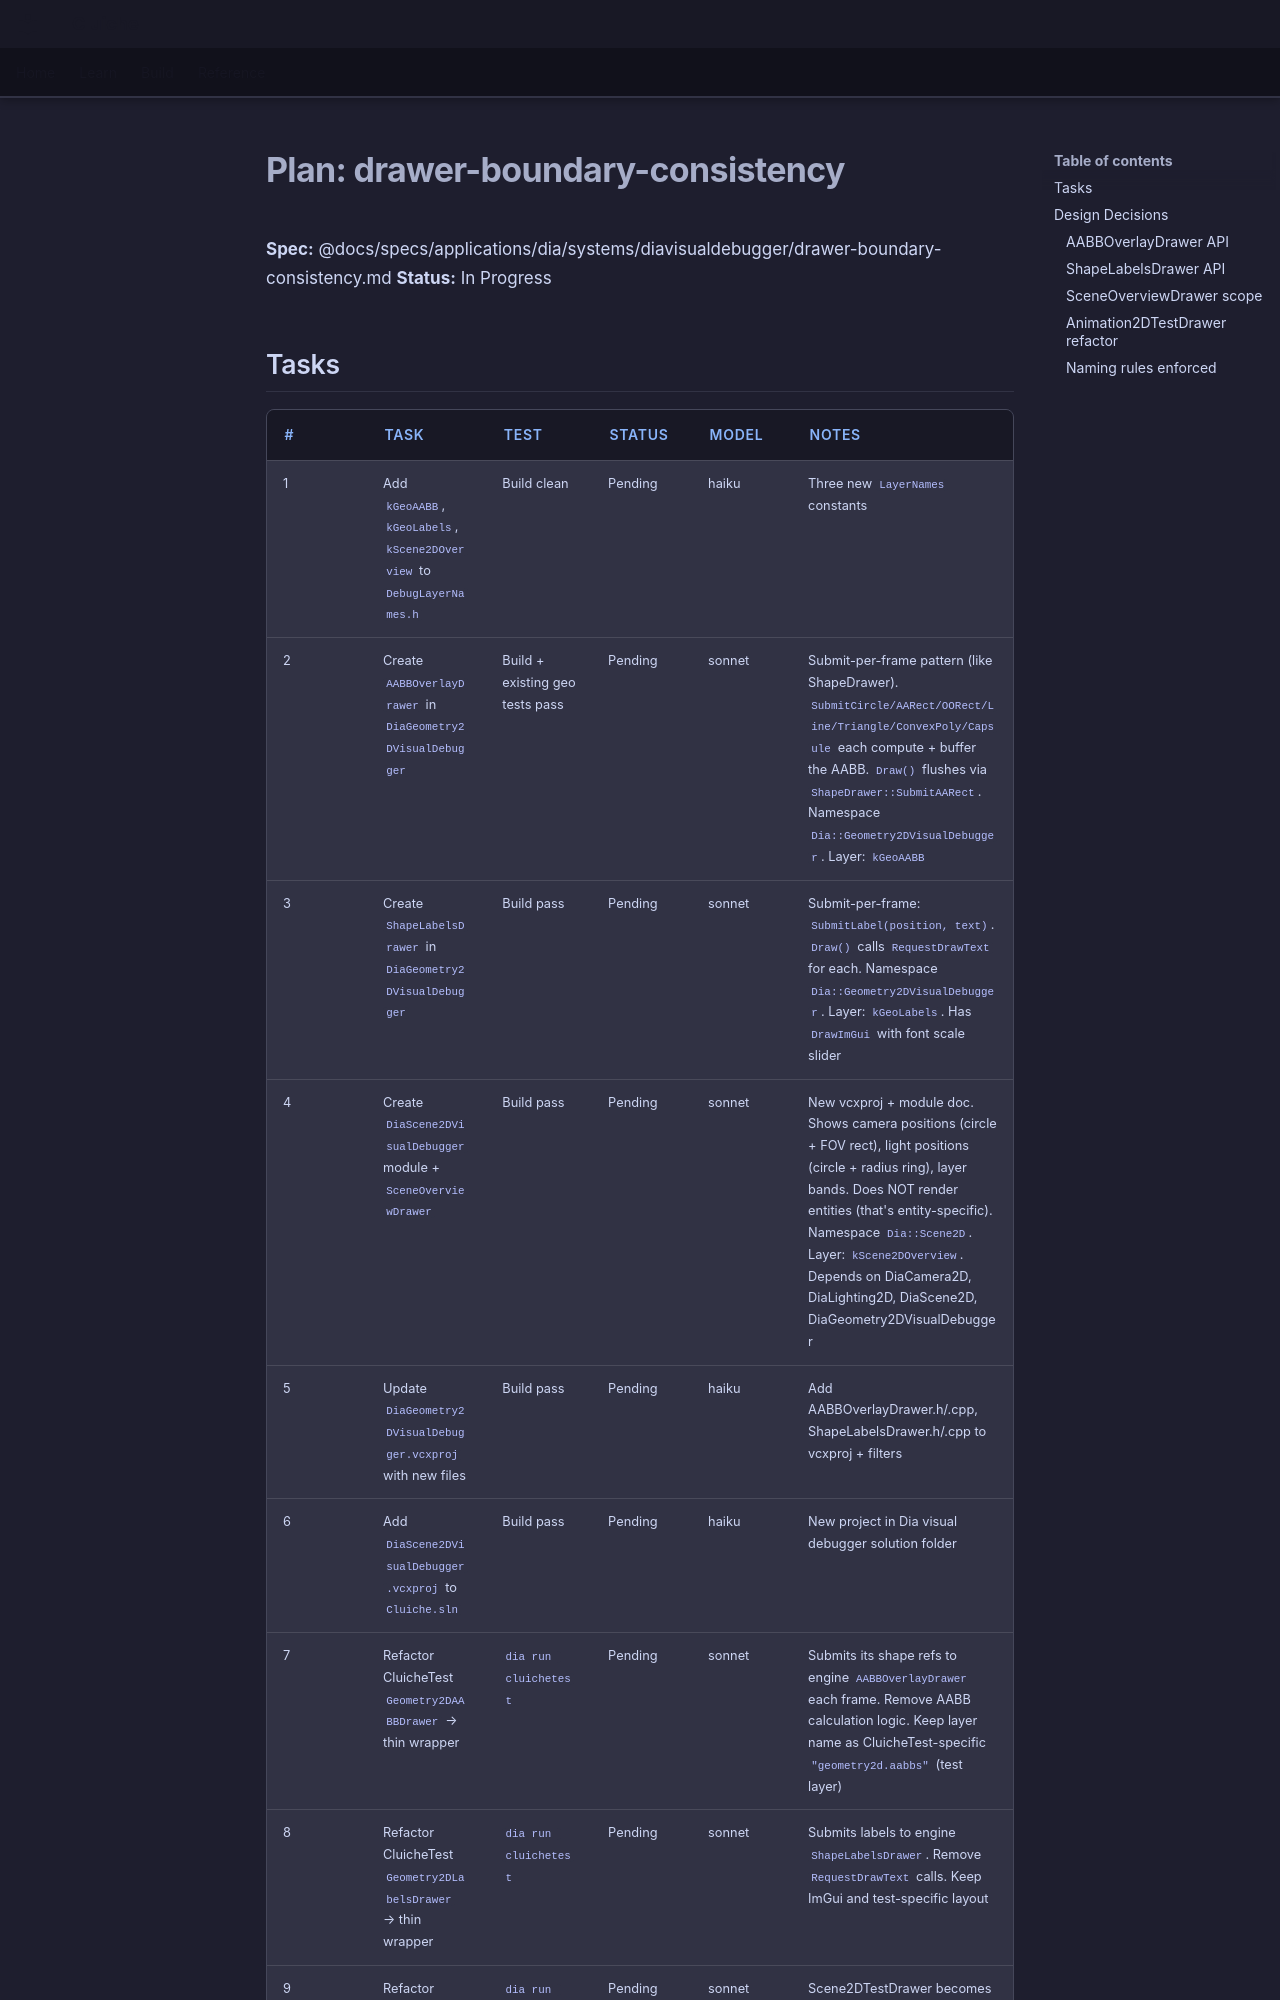

repository: LenihanConor/Cluiche · page: specs/applications/dia/systems/diavisualdebugger/drawer-boundary-consistency.plan/index.html · generator: mkdocs

# Plan: drawer-boundary-consistency

**Spec:** @docs/specs/applications/dia/systems/diavisualdebugger/drawer-boundary-consistency.md
**Status:** In Progress

## Tasks

| # | Task | Test | Status | Model | Notes |
|---|------|------|--------|-------|-------|
| 1 | Add `kGeoAABB`, `kGeoLabels`, `kScene2DOverview` to `DebugLayerNames.h` | Build clean | Pending | haiku | Three new `LayerNames` constants |
| 2 | Create `AABBOverlayDrawer` in `DiaGeometry2DVisualDebugger` | Build + existing geo tests pass | Pending | sonnet | Submit-per-frame pattern (like ShapeDrawer). `SubmitCircle/AARect/OORect/Line/Triangle/ConvexPoly/Capsule` each compute + buffer the AABB. `Draw()` flushes via `ShapeDrawer::SubmitAARect`. Namespace `Dia::Geometry2DVisualDebugger`. Layer: `kGeoAABB` |
| 3 | Create `ShapeLabelsDrawer` in `DiaGeometry2DVisualDebugger` | Build pass | Pending | sonnet | Submit-per-frame: `SubmitLabel(position, text)`. `Draw()` calls `RequestDrawText` for each. Namespace `Dia::Geometry2DVisualDebugger`. Layer: `kGeoLabels`. Has `DrawImGui` with font scale slider |
| 4 | Create `DiaScene2DVisualDebugger` module + `SceneOverviewDrawer` | Build pass | Pending | sonnet | New vcxproj + module doc. Shows camera positions (circle + FOV rect), light positions (circle + radius ring), layer bands. Does NOT render entities (that's entity-specific). Namespace `Dia::Scene2D`. Layer: `kScene2DOverview`. Depends on DiaCamera2D, DiaLighting2D, DiaScene2D, DiaGeometry2DVisualDebugger |
| 5 | Update `DiaGeometry2DVisualDebugger.vcxproj` with new files | Build pass | Pending | haiku | Add AABBOverlayDrawer.h/.cpp, ShapeLabelsDrawer.h/.cpp to vcxproj + filters |
| 6 | Add `DiaScene2DVisualDebugger.vcxproj` to `Cluiche.sln` | Build pass | Pending | haiku | New project in Dia visual debugger solution folder |
| 7 | Refactor CluicheTest `Geometry2DAABBDrawer` → thin wrapper | `dia run cluichetest` | Pending | sonnet | Submits its shape refs to engine `AABBOverlayDrawer` each frame. Remove AABB calculation logic. Keep layer name as CluicheTest-specific `"geometry2d.aabbs"` (test layer) |
| 8 | Refactor CluicheTest `Geometry2DLabelsDrawer` → thin wrapper | `dia run cluichetest` | Pending | sonnet | Submits labels to engine `ShapeLabelsDrawer`. Remove `RequestDrawText` calls. Keep ImGui and test-specific layout |
| 9 | Refactor CluicheTest `Scene2DTestDrawer` → consume `SceneOverviewDrawer` | `dia run cluichetest` | Pending | sonnet | Scene2DTestDrawer becomes thin: creates engine `SceneOverviewDrawer`, feeds registries. Entity rendering stays local (uses test-only `TransformComponent`). Rename file to `Scene2DTestDrawer` (no file rename needed — name is already correct for its CluicheTest role). Alt
